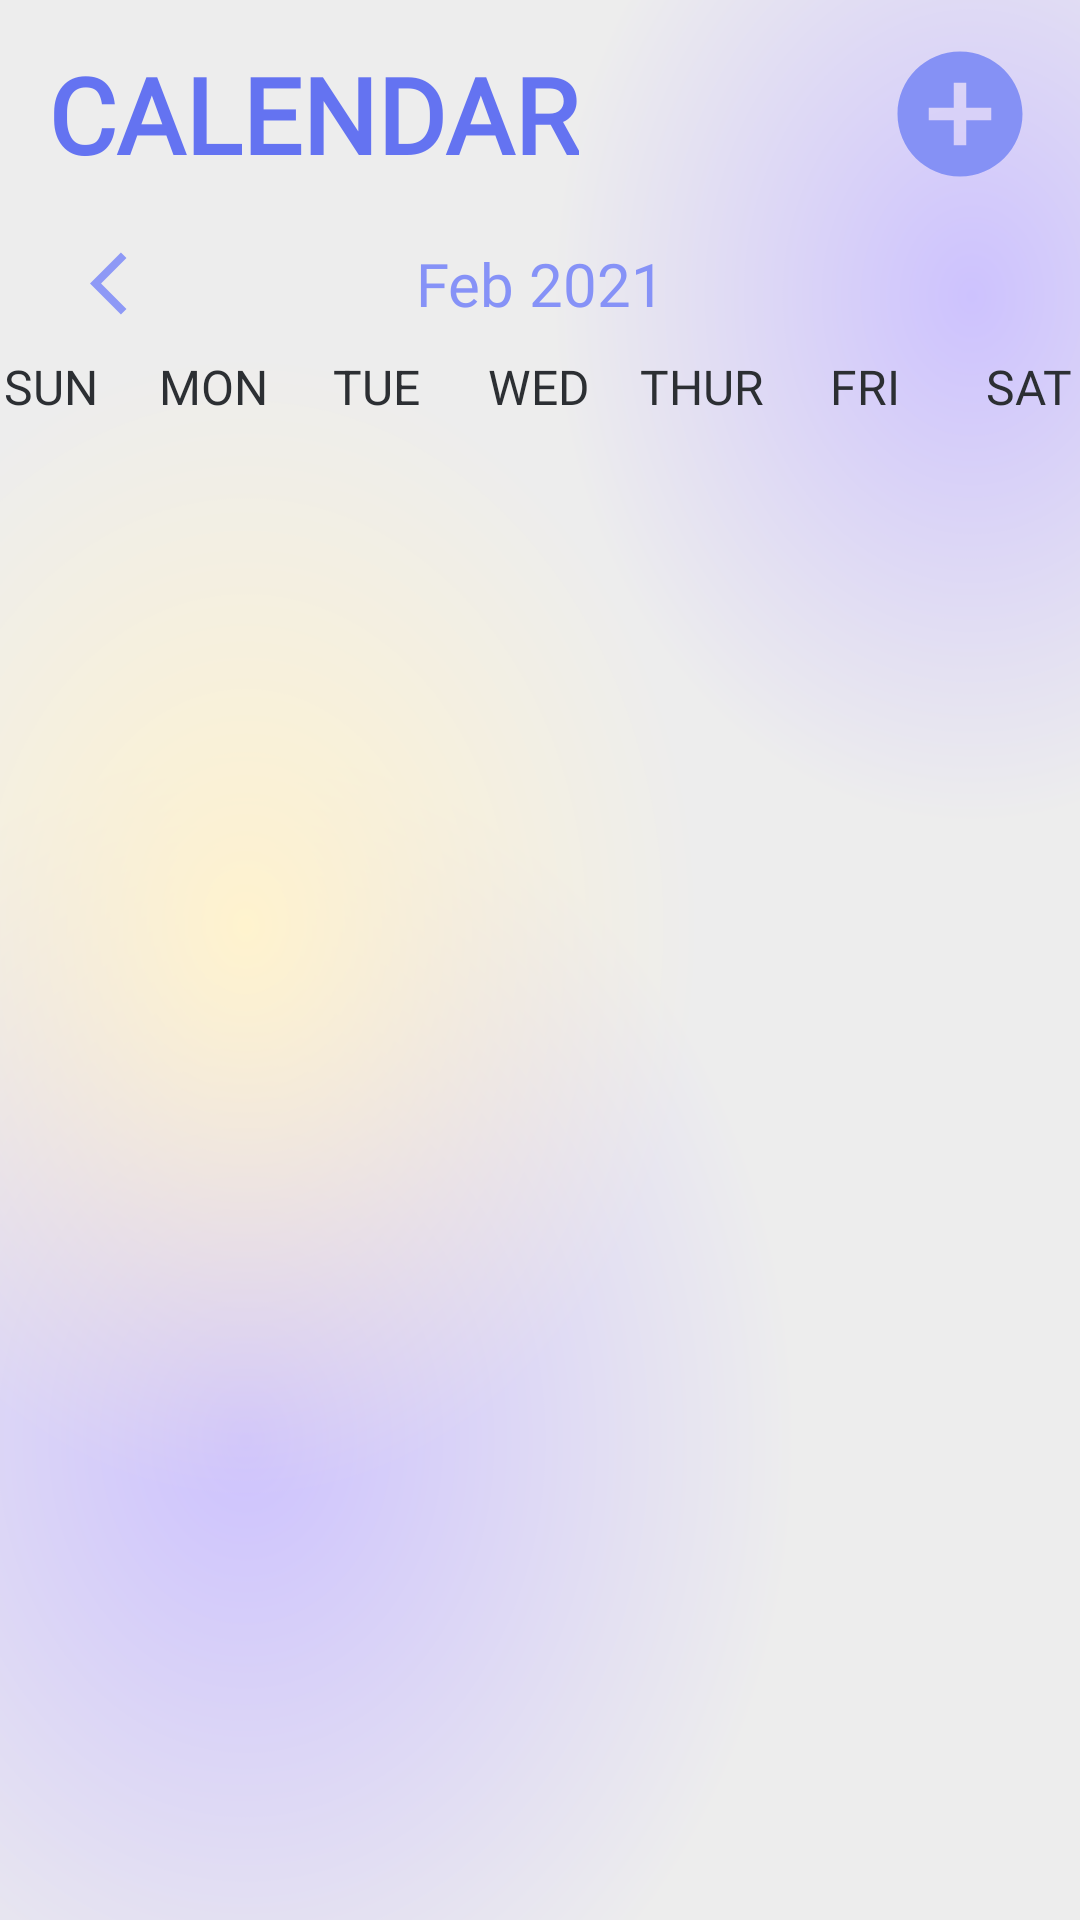

Produce the Android XML layout that renders to this screen, including the resource entries it uses.
<!-- AndroidManifest.xml: application theme Theme.EffiXcel -->
<!-- res/layout/fragment_calendar.xml -->
<?xml version="1.0" encoding="utf-8"?>
<LinearLayout xmlns:android="http://schemas.android.com/apk/res/android"
    xmlns:app="http://schemas.android.com/apk/res-auto"
    xmlns:tools="http://schemas.android.com/tools"
    android:layout_width="match_parent"
    android:layout_height="match_parent"
    android:background="@drawable/bg_homepage"
    android:orientation="vertical"
    tools:context=".CalendarFragment">

    <androidx.appcompat.widget.Toolbar
        android:layout_width="match_parent"
        android:layout_height="wrap_content"
        android:layout_gravity="center"
        android:layout_marginTop="10dp"
        android:gravity="center"
        android:minHeight="?actionBarSize"
        android:theme="?actionBarTheme"
        app:buttonGravity="center_vertical">

        <TextView
            android:layout_width="wrap_content"
            android:layout_height="match_parent"
            android:layout_gravity="center|left"
            android:fontFamily="@font/roboto_black"
            android:text="Calendar"
            android:textAllCaps="true"
            android:textColor="@color/darkLavender"
            android:textSize="35sp"
            android:textStyle="bold" />

        <Button
            android:id="@+id/newEventButton"
            android:layout_width="50dp"
            android:layout_height="50dp"
            android:layout_gravity="center|right"
            android:layout_marginRight="15dp"
            android:background="@drawable/baseline_add_circle_24"
            android:onClick="newEventAction" />

    </androidx.appcompat.widget.Toolbar>


    <LinearLayout
        android:layout_width="380dp"
        android:layout_height="wrap_content"
        android:layout_gravity="center"
        android:layout_marginTop="15dp"
        android:layout_marginBottom="10dp"
        android:gravity="center"
        android:orientation="horizontal">

        <Button
            android:id="@+id/previousWeekButton"
            android:layout_width="25dp"
            android:layout_height="25dp"
            android:background="@drawable/baseline_arrow_back_ios_24"
            android:onClick="previousWeekAction"
            android:textSize="20sp"
            android:textStyle="bold" />

        <TextView
            android:id="@+id/monthYearTV"
            android:layout_width="250dp"
            android:layout_height="wrap_content"
            android:fontFamily="@font/roboto_bold"
            android:text="Feb 2021"
            android:textAlignment="center"
            android:textColor="@color/lavender"
            android:textSize="20sp" />

        <Button
            android:id="@+id/nextWeekButton"
            android:layout_width="25dp"
            android:layout_height="25dp"
            android:background="@drawable/baseline_arrow_forward_ios_24"
            android:onClick="nextWeekAction"
            android:textColor="@color/ic_launcher_background"
            android:textSize="20sp"
            android:textStyle="bold" />

    </LinearLayout>

    <LinearLayout
        android:layout_width="380dp"
        android:layout_height="wrap_content"
        android:layout_gravity="center"
        android:gravity="center"
        android:orientation="horizontal">

        <TextView
            android:layout_width="0dp"
            android:layout_height="wrap_content"
            android:layout_weight="1"
            android:fontFamily="@font/roboto"
            android:text="SUN"
            android:textAlignment="center"
            android:textColor="@color/darkGray"
            android:textSize="16sp" />

        <TextView
            android:layout_width="0dp"
            android:layout_height="wrap_content"
            android:layout_weight="1"
            android:fontFamily="@font/roboto"
            android:text="MON"
            android:textAlignment="center"
            android:textColor="@color/darkGray"
            android:textSize="16sp" />

        <TextView
            android:layout_width="0dp"
            android:layout_height="wrap_content"
            android:layout_weight="1"
            android:text="TUE"
            android:textAlignment="center"
            android:textColor="@color/darkGray"
            android:textSize="16sp" />

        <TextView
            android:layout_width="0dp"
            android:layout_height="wrap_content"
            android:layout_weight="1"
            android:fontFamily="@font/roboto"
            android:text="WED"
            android:textAlignment="center"
            android:textColor="@color/darkGray"
            android:textSize="16sp" />

        <TextView
            android:layout_width="0dp"
            android:layout_height="wrap_content"
            android:layout_weight="1"
            android:fontFamily="@font/roboto"
            android:text="THUR"
            android:textAlignment="center"
            android:textColor="@color/darkGray"
            android:textSize="16sp" />

        <TextView
            android:layout_width="0dp"
            android:layout_height="wrap_content"
            android:layout_weight="1"
            android:fontFamily="@font/roboto"
            android:text="FRI"
            android:textAlignment="center"
            android:textColor="@color/darkGray"
            android:textSize="16sp" />

        <TextView
            android:layout_width="0dp"
            android:layout_height="wrap_content"
            android:layout_weight="1"
            android:fontFamily="@font/roboto"
            android:text="SAT"
            android:textAlignment="center"
            android:textColor="@color/darkGray"
            android:textSize="16sp" />


    </LinearLayout>


    <androidx.recyclerview.widget.RecyclerView
        android:id="@+id/calendarRecyclerView"
        android:layout_width="380dp"
        android:layout_height="0dp"
        android:layout_gravity="center"
        android:layout_weight="1" />

    <ListView
        android:id="@+id/eventListView"
        android:layout_width="match_parent"
        android:layout_height="0dp"
        android:layout_marginLeft="10dp"
        android:layout_marginTop="15dp"
        android:layout_marginRight="10dp"
        android:layout_weight="5"
        android:divider="@android:color/transparent"
        android:dividerHeight="10dp"
        android:scrollbarThumbVertical="@android:color/transparent" />

</LinearLayout>
<!-- resources referenced by this layout -->
<resources>
  <color name="darkGray">#2C2F33</color>
  <color name="darkLavender">#6473F1</color>
  <color name="ic_launcher_background">#8E99F6</color>
  <color name="lavender">#8692f7</color>
  <!-- drawable baseline_add_circle_24 (drawable) -->
  <vector android:height="24dp" android:tint="#8591F5"
      android:viewportHeight="24" android:viewportWidth="24"
      android:width="24dp" xmlns:android="http://schemas.android.com/apk/res/android">
      <path android:fillColor="@android:color/white" android:pathData="M12,2C6.48,2 2,6.48 2,12s4.48,10 10,10 10,-4.48 10,-10S17.52,2 12,2zM17,13h-4v4h-2v-4L7,13v-2h4L11,7h2v4h4v2z"/>
  </vector>
  <!-- drawable baseline_arrow_back_ios_24 (drawable) -->
  <vector android:autoMirrored="true" android:height="24dp"
      android:tint="#8E99F6" android:viewportHeight="24"
      android:viewportWidth="24" android:width="24dp" xmlns:android="http://schemas.android.com/apk/res/android">
      <path android:fillColor="@android:color/white" android:pathData="M11.67,3.87L9.9,2.1 0,12l9.9,9.9 1.77,-1.77L3.54,12z"/>
  </vector>
  <!-- drawable bg_homepage: png bitmap (drawable, 273826 bytes) -->
  <style name="Theme.EffiXcel" parent="Theme.MaterialComponents.DayNight.DarkActionBar">
          
          <item name="colorPrimary">@color/lavender</item>
          <item name="colorPrimaryVariant">@color/lightGray</item>
          <item name="colorOnPrimary">@color/white</item>
          
          <item name="colorSecondary">@color/lavender</item>
          <item name="colorSecondaryVariant">@color/lavender</item>
          <item name="colorOnSecondary">@color/lavender</item>
          
          <item name="android:statusBarColor">@color/lavender</item>
          
      </style>
  <color name="lightGray">#EDEDED</color>
  <color name="white">#FFFFFFFF</color>
</resources>
